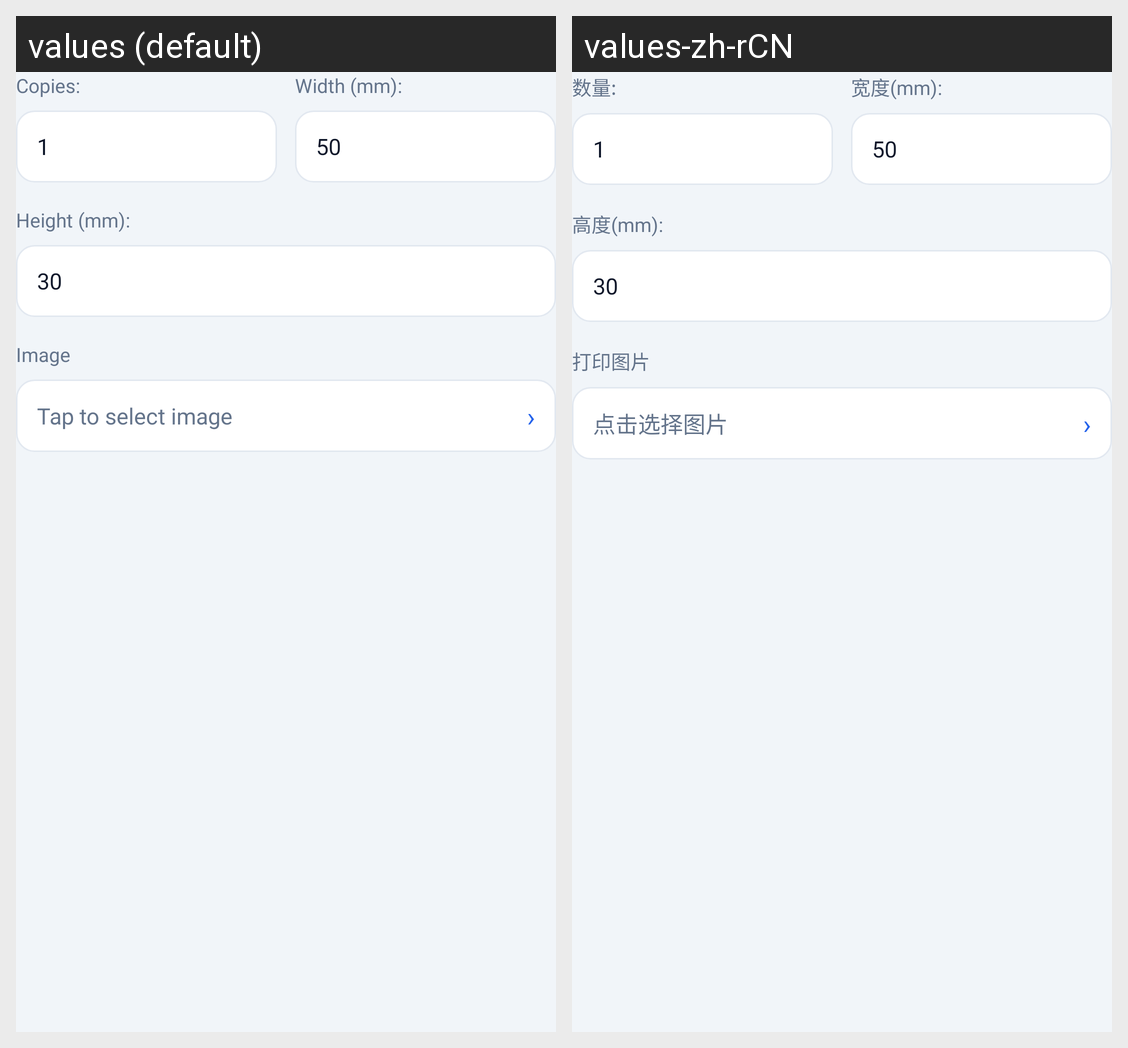

This grid shows one Android layout under two languages. Give, for every string resource on the screen, its name, the default text and each shown locale's text.
Android screen res/layout/layout_print_bitmap_label.xml rendered under 2 locales, left to right: values (default), values-zh-rCN. Device: Nexus 5 (rendered at 1080×1920; each locale shown at half size, 540×960, under a caption strip naming it); theme AppTheme.
Strings drawn on this screen, with the default value and each locale's value (text and hints the layout hard-codes, and strings that could not be matched under every locale, appear in the picture but are not listed):

demo_print_qty_label
  values: Copies:
  values-zh-rCN: 数量:

demo_print_width_mm_label
  values: Width (mm):
  values-zh-rCN: 宽度(mm):

demo_print_height_mm_label
  values: Height (mm):
  values-zh-rCN: 高度(mm):

print_dialog_image_label
  values: Image
  values-zh-rCN: 打印图片

print_dialog_select_image_hint
  values: Tap to select image
  values-zh-rCN: 点击选择图片

print_dialog_select_image_arrow
  values: ›
  values-zh-rCN: ›
